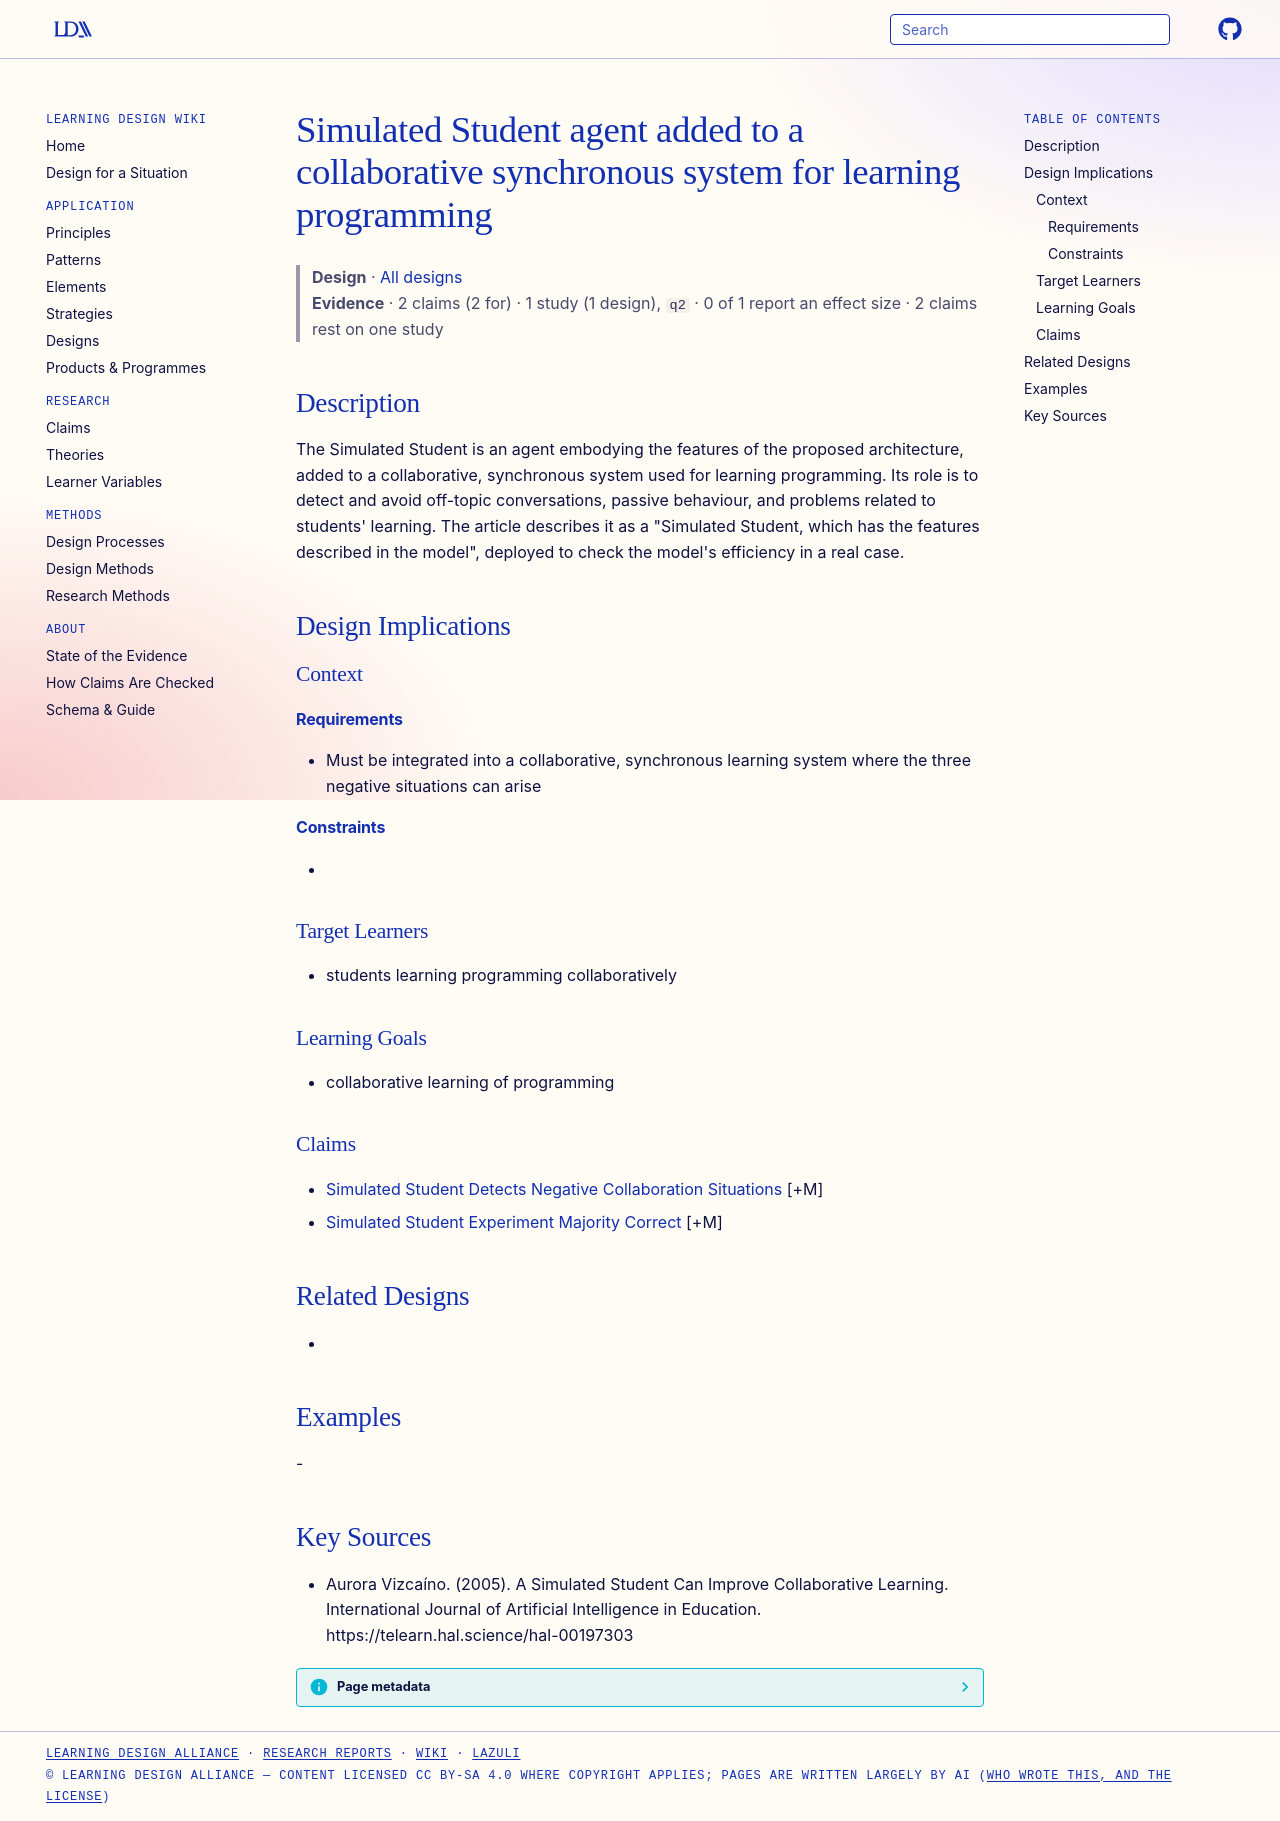

repository: Learning-Design-Alliance/learning-wiki · page: designs/simulated-student-agent-collaborative-programming/index.html · generator: mkdocs

---
type: design
id: simulated-student-agent-collaborative-programming
title: Simulated Student agent added to a collaborative synchronous system for learning programming
description: The Simulated Student is an agent embodying the features of the proposed architecture, added to a collaborative, synchronous system used for learning programming.
status: review
generated:
  by: "process:settle-candidates"
  at: 2026-10-27
sources:
  - id: aurora-vizcaíno-2005
    resource: "https://telearn.hal.science/hal-00197303"
    title: "Aurora Vizcaíno. (2005). A Simulated Student Can Improve Collaborative Learning. International Journal of Artificial Intelligence in Education. https://telearn.hal.science/hal-00197303"
    author: Aurora Vizcaíno
---

# Simulated Student agent added to a collaborative synchronous system for learning programming

> **Design** · [All designs](index.md)
> **Evidence** · 2 claims (2 for) · 1 study (1 design), `q2` · 0 of 1 report an effect size · 2 claims rest on one study

## Description
The Simulated Student is an agent embodying the features of the proposed architecture, added to a collaborative, synchronous system used for learning programming. Its role is to detect and avoid off-topic conversations, passive behaviour, and problems related to students' learning. The article describes it as a "Simulated Student, which has the features described in the model", deployed to check the model's efficiency in a real case.

## Design Implications

### Context
#### Requirements
- Must be integrated into a collaborative, synchronous learning system where the three negative situations can arise
#### Constraints
- 

### Target Learners
- students learning programming collaboratively

### Learning Goals
- collaborative learning of programming

### Claims
- [Simulated Student Detects Negative Collaboration Situations](../claims/simulated-student-detects-negative-collaboration-situations.md) [+M]
- [Simulated Student Experiment Majority Correct](../claims/simulated-student-experiment-majority-correct.md) [+M]

## Related Designs
- 

## Examples
-

## Key Sources
- Aurora Vizcaíno. (2005). A Simulated Student Can Improve Collaborative Learning. International Journal of Artificial Intelligence in Education. https://telearn.hal.science/hal-00197303
